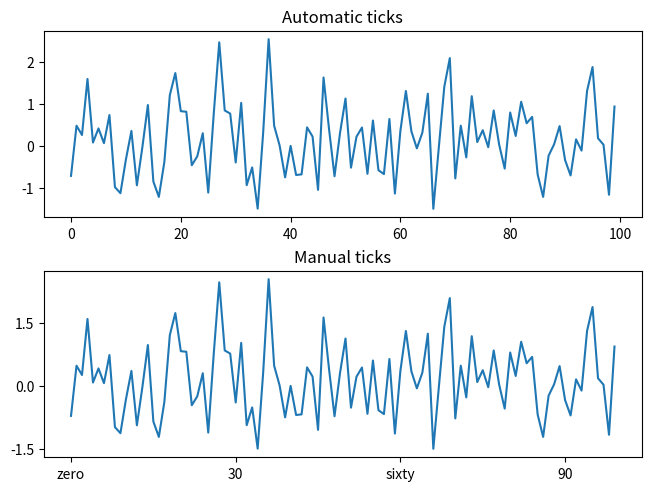

Source code (Python):
import matplotlib.pyplot as plt
import numpy as np


y = np.random.randn(100)  # make 4 random data sets

x = np.arange(len(y))  # make an ordinal for this
fig, axs = plt.subplots(2, 1, layout="constrained")
axs[0].plot(x, y)
axs[0].set_title("Automatic ticks")

axs[1].plot(x, y)
axs[1].set_xticks(
    ticks=np.arange(0, 100, 30),  # Tick locators.
    labels=["zero", "30", "sixty", "90"],  # Tick formatters.
)
# axs[1].set_xticks([])  # Pass an empty list (set_xticks([])) to remove all ticks.
axs[1].set_yticks([-1.5, 0, 1.5])  # note that we don't need to specify labels
axs[1].set_title("Manual ticks")
plt.show()
